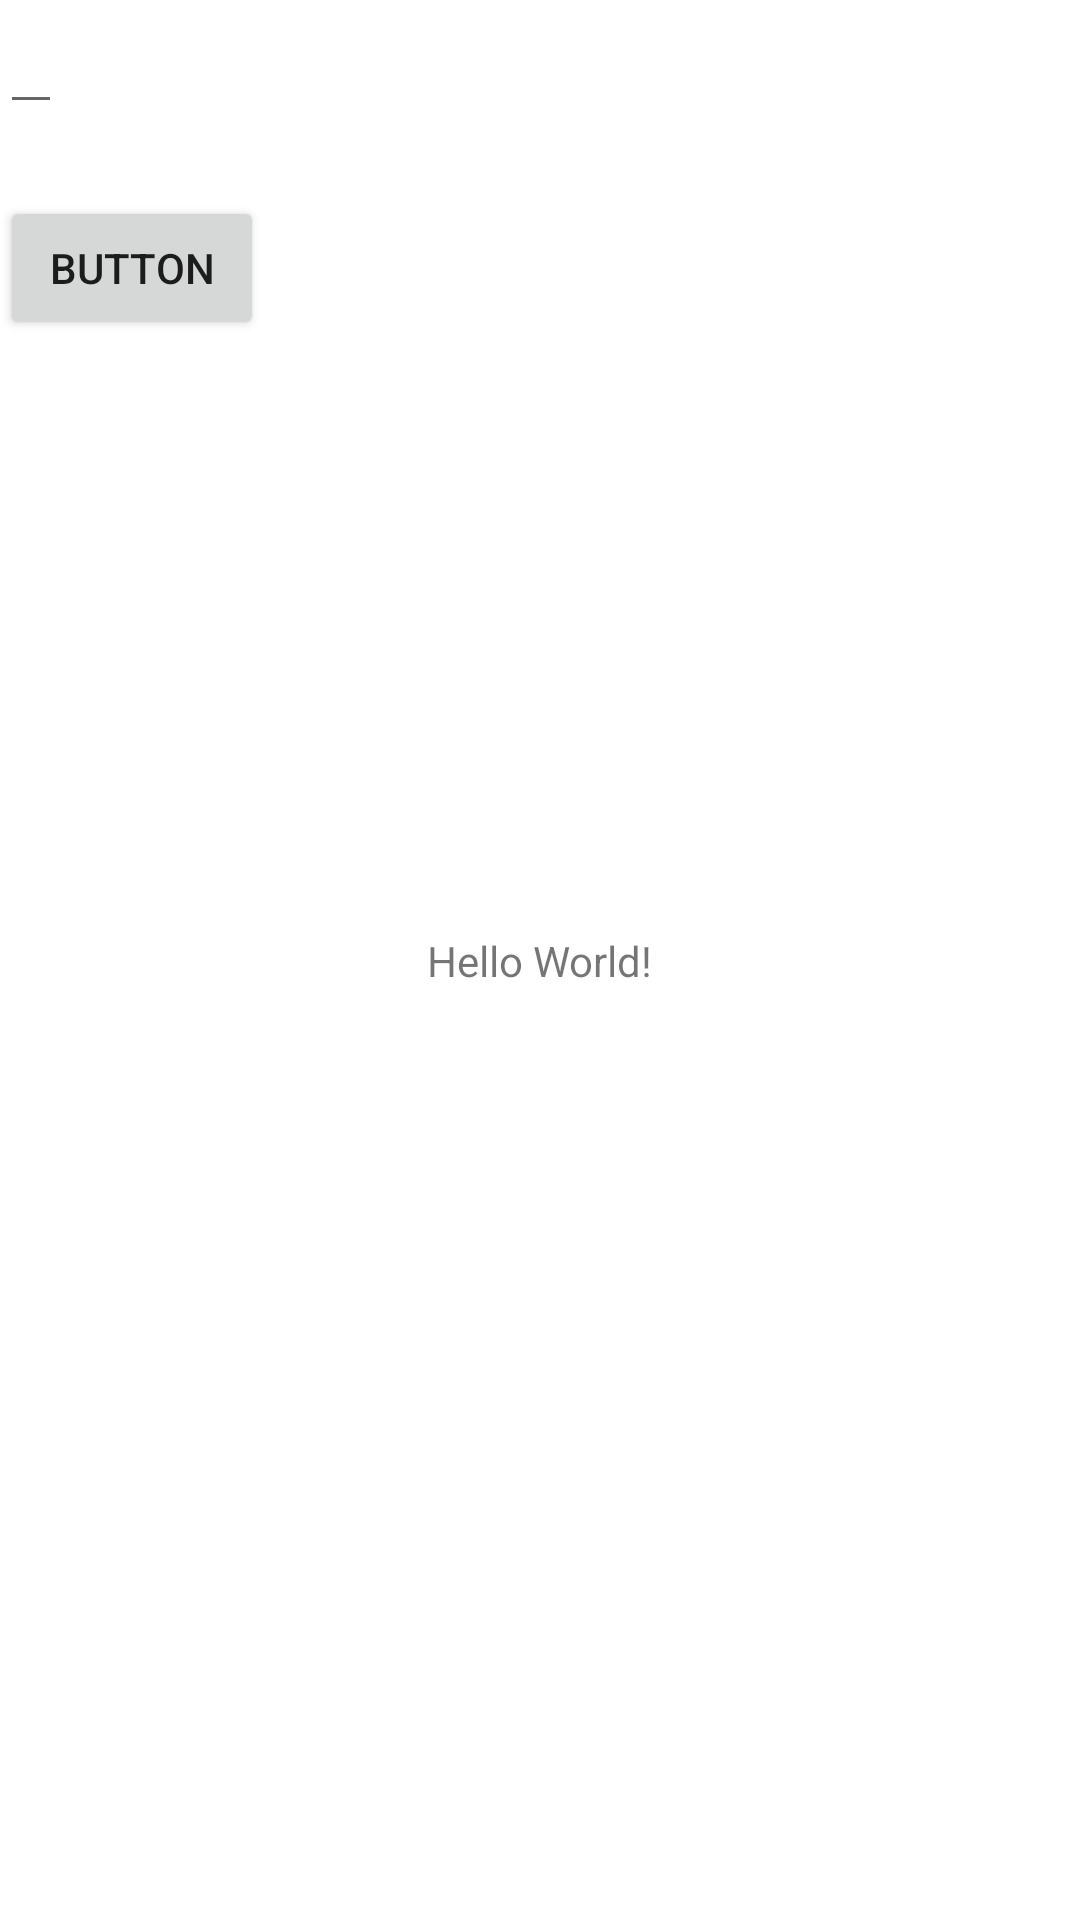

This screen was rendered from an Android layout file. Write that file and the resources it references.
<!-- AndroidManifest.xml: application theme Theme.Dovydas_Dosinas_Lab2 -->
<!-- res/layout/activity_main.xml -->
<?xml version="1.0" encoding="utf-8"?>
<androidx.constraintlayout.widget.ConstraintLayout xmlns:android="http://schemas.android.com/apk/res/android"
    xmlns:app="http://schemas.android.com/apk/res-auto"
    xmlns:tools="http://schemas.android.com/tools"
    android:layout_width="match_parent"
    android:layout_height="match_parent"
    tools:context=".MainActivity">

    <TextView
        android:id="@+id/tvMain"
        android:layout_width="wrap_content"
        android:layout_height="wrap_content"
        android:text="Hello World!"
        app:layout_constraintBottom_toBottomOf="parent"
        app:layout_constraintEnd_toEndOf="parent"
        app:layout_constraintStart_toStartOf="parent"
        app:layout_constraintTop_toTopOf="parent" />

    <EditText
        android:id="@+id/edPhrase"
        android:layout_width="wrap_content"
        android:layout_height="wrap_content"
        app:layout_constraintStart_toStartOf="parent"
        app:layout_constraintTop_toTopOf="parent" />

    <Spinner
        android:id="@+id/spSelectionOptions"
        android:layout_width="409dp"
        android:layout_height="wrap_content"
        app:layout_constraintStart_toStartOf="parent"
        app:layout_constraintTop_toBottomOf="@+id/edPhrase" />

    <Button
        android:id="@+id/btnCount"
        android:layout_width="wrap_content"
        android:layout_height="wrap_content"
        android:text="Button"
        android:onClick="onBtnCountClick"
        app:layout_constraintStart_toStartOf="parent"
        app:layout_constraintTop_toBottomOf="@+id/spSelectionOptions" />

</androidx.constraintlayout.widget.ConstraintLayout>
<!-- resources referenced by this layout -->
<resources>
  <style name="Theme.Dovydas_Dosinas_Lab2" parent="Theme.MaterialComponents.DayNight.DarkActionBar">
          
          <item name="colorPrimary">@color/purple_500</item>
          <item name="colorPrimaryVariant">@color/purple_700</item>
          <item name="colorOnPrimary">@color/white</item>
          
          <item name="colorSecondary">@color/teal_200</item>
          <item name="colorSecondaryVariant">@color/teal_700</item>
          <item name="colorOnSecondary">@color/black</item>
          
          <item name="android:statusBarColor">?attr/colorPrimaryVariant</item>
          
      </style>
  <!-- not gathered from this repository: default colours our renderer supplied (Android Studio template values) -->
  <color name="purple_500">#FF6200EE</color>
  <color name="purple_700">#FF3700B3</color>
  <color name="teal_200">#FF03DAC5</color>
  <color name="teal_700">#FF018786</color>
  <color name="black">#FF000000</color>
  <color name="white">#FFFFFFFF</color>
</resources>
